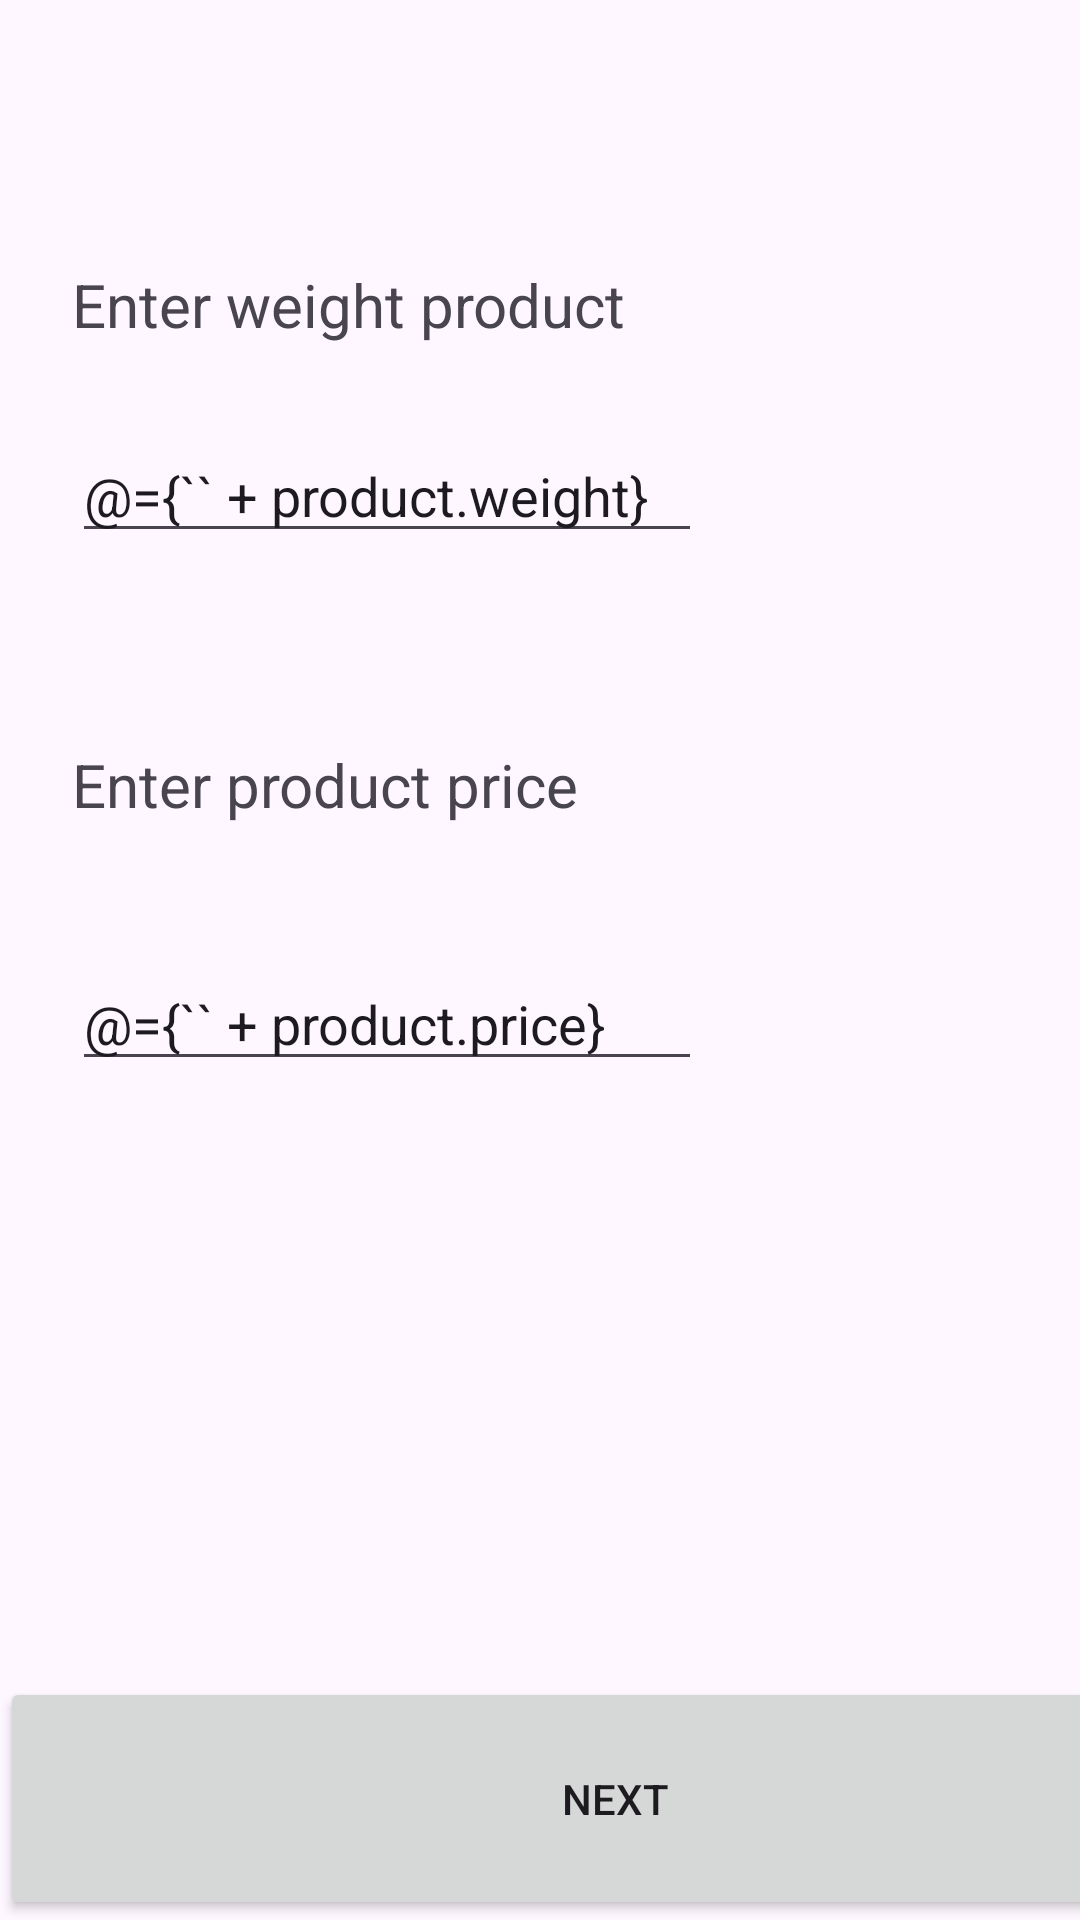

Layout XML and referenced resources for this Android screen:
<!-- AndroidManifest.xml: application theme Theme.RPODMP -->
<!-- res/layout/activity_new_product_second_step.xml -->
<?xml version="1.0" encoding="utf-8"?>
<layout xmlns:android="http://schemas.android.com/apk/res/android"
    xmlns:app="http://schemas.android.com/apk/res-auto"
    xmlns:tools="http://schemas.android.com/tools">

    <data>
        <variable
            name="product"
            type="com.example.rpodmp.entities.Product" />
    </data>

    <androidx.constraintlayout.widget.ConstraintLayout
        android:layout_width="match_parent"
        android:layout_height="match_parent"
        tools:context=".LR3.NewProductSecondStep">

        <Button
            android:id="@+id/productNextButton2"
            style="@style/Widget.AppCompat.Button"
            android:layout_width="410dp"
            android:layout_height="81dp"
            android:text="Next"
            app:layout_constraintBottom_toBottomOf="parent"
            app:layout_constraintEnd_toEndOf="parent"
            app:layout_constraintHorizontal_bias="0.0"
            app:layout_constraintStart_toStartOf="parent" />

        <EditText
            android:id="@+id/productPriceEditText"
            android:layout_width="wrap_content"
            android:layout_height="wrap_content"
            android:layout_marginTop="44dp"
            android:ems="10"
            android:inputType="numberDecimal"
            android:text="@={`` + product.price}"
            app:layout_constraintStart_toStartOf="@+id/productPriceTextView2"
            app:layout_constraintTop_toBottomOf="@+id/productPriceTextView2" />

        <TextView
            android:id="@+id/productPriceTextView2"
            android:layout_width="wrap_content"
            android:layout_height="wrap_content"
            android:layout_marginStart="24dp"
            android:layout_marginTop="248dp"
            android:text="Enter product price"
            android:textSize="20sp"
            app:layout_constraintStart_toStartOf="parent"
            app:layout_constraintTop_toTopOf="parent" />

        <TextView
            android:id="@+id/productWeightTextView"
            android:layout_width="wrap_content"
            android:layout_height="wrap_content"
            android:layout_marginStart="24dp"
            android:layout_marginTop="88dp"
            android:text="Enter weight product"
            android:textSize="20sp"
            app:layout_constraintStart_toStartOf="parent"
            app:layout_constraintTop_toTopOf="parent" />

        <EditText
            android:id="@+id/productWeightEditText"
            android:layout_width="wrap_content"
            android:layout_height="wrap_content"
            android:layout_marginTop="28dp"
            android:ems="10"
            android:inputType="numberDecimal"
            android:text="@={`` + product.weight}"
            app:layout_constraintStart_toStartOf="@+id/productWeightTextView"
            app:layout_constraintTop_toBottomOf="@+id/productWeightTextView" />

    </androidx.constraintlayout.widget.ConstraintLayout>
</layout>
<!-- resources referenced by this layout -->
<resources>
  <style name="Theme.RPODMP" parent="Base.Theme.RPODMP" />
  <style name="Base.Theme.RPODMP" parent="Theme.Material3.DayNight.NoActionBar">
          
          
      </style>
</resources>
